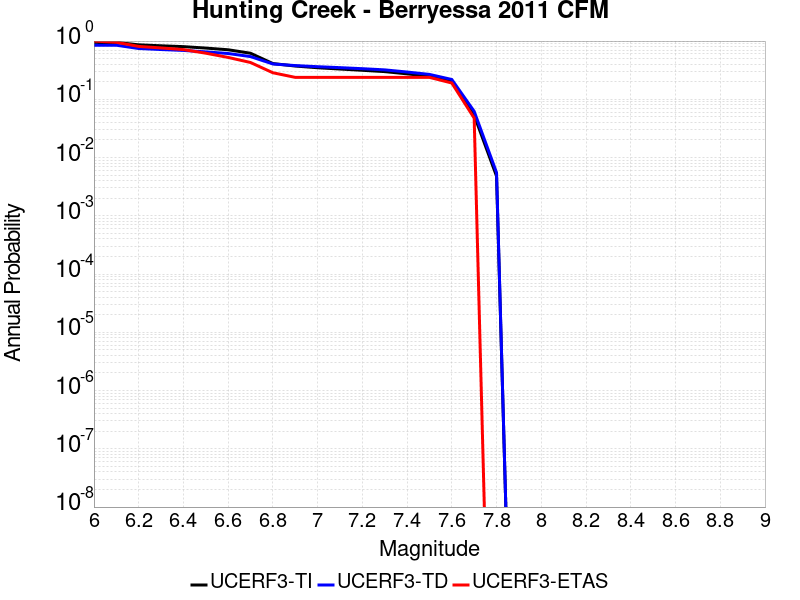

Values plotted in this chart, from the file beside it:
Magnitude, UCERF3-TI Prob, UCERF3-TD Prob, UCERF3-ETAS Prob
6.0, 0.9472, 0.8494, 1.0
6.1, 0.9467, 0.8486, 0.9524
6.2, 0.8622, 0.7451, 0.8095
6.3, 0.8298, 0.7155, 0.7619
6.4, 0.8025, 0.6908, 0.7143
6.5, 0.7579, 0.6521, 0.619
6.6, 0.7089, 0.6114, 0.5238
6.7, 0.6179, 0.5417, 0.4286
6.8, 0.411, 0.4041, 0.2857
6.9, 0.3726, 0.3794, 0.2381
7.0, 0.3484, 0.3631, 0.2381
7.1, 0.331, 0.3496, 0.2381
7.2, 0.3149, 0.3354, 0.2381
7.3, 0.299, 0.3202, 0.2381
7.4, 0.2736, 0.2941, 0.2381
7.5, 0.2478, 0.2676, 0.2381
7.6, 0.2015, 0.2189, 0.1905
7.7, 0.0533, 0.06214, 0.04762
7.8, 0.004796, 0.005518, 0.0
